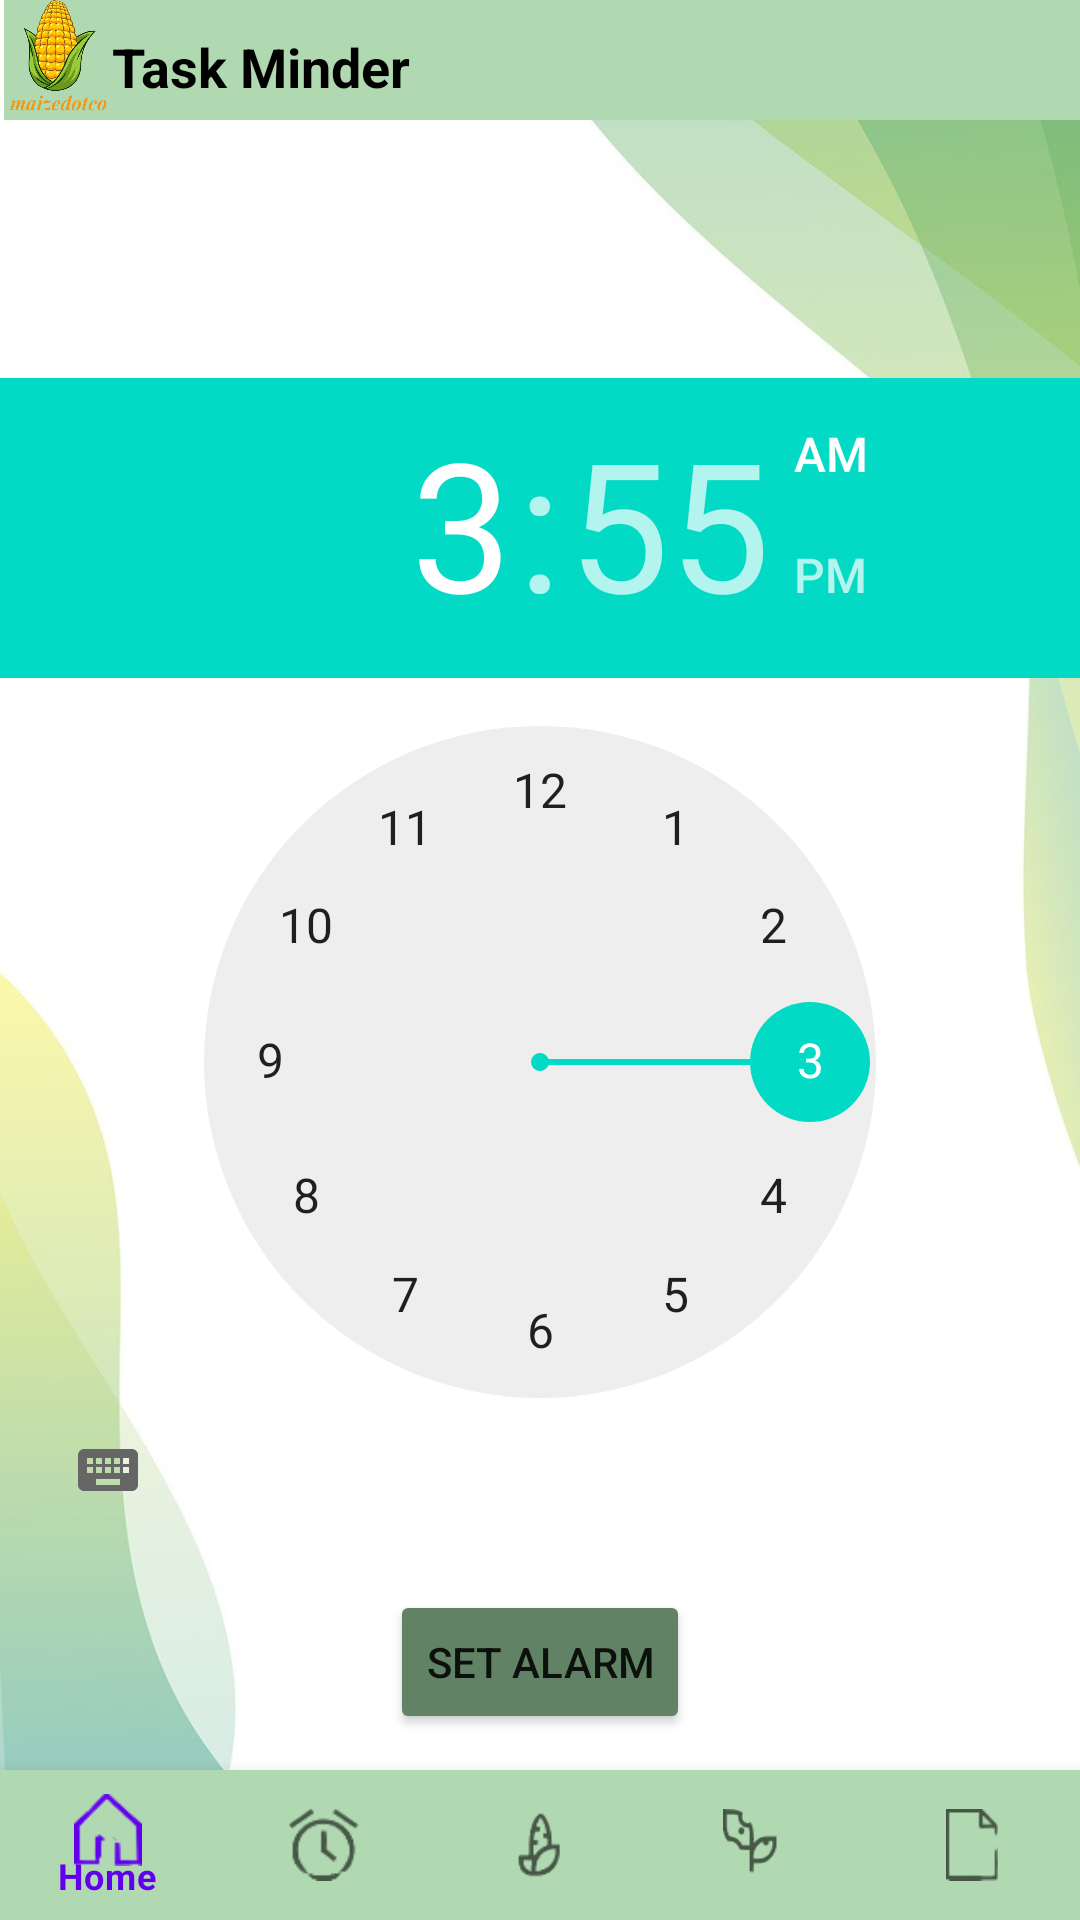

Reconstruct the res/layout file that produces this screen, plus the resources it refers to.
<!-- AndroidManifest.xml: application theme Theme.Maizedotco.NoActionBar -->
<!-- res/layout/activity_alarm.xml -->
<RelativeLayout xmlns:android="http://schemas.android.com/apk/res/android"
    xmlns:tools="http://schemas.android.com/tools"
    android:layout_width="match_parent"
    android:layout_height="match_parent"
    xmlns:app="http://schemas.android.com/apk/res-auto"
    tools:context=".Alarm"
    android:background="@drawable/background">

    <ImageView
        android:id="@+id/imageview"
        android:layout_width="40dp"
        android:layout_height="40dp"
        android:src="@drawable/maizeicon"/>

    <TextView
        android:id="@+id/jenis"
        android:layout_width="374dp"
        android:layout_height="40dp"
        android:layout_marginLeft="-3dp"
        android:layout_toRightOf="@id/imageview"
        android:background="@color/lime"
        android:paddingTop="10dp"
        android:text="Task Minder"
        android:textColor="@color/black"
        android:textSize="18sp"
        android:textStyle="bold" />

    <TimePicker
        android:id="@+id/timePicker"
        android:layout_width="wrap_content"
        android:layout_height="wrap_content"

        android:layout_centerInParent="true" />

    <Button
        android:id="@+id/startAlarm"
        android:layout_width="wrap_content"
        android:layout_height="wrap_content"
        android:layout_below="@id/timePicker"
        android:layout_centerHorizontal="true"
        android:layout_marginTop="16dp"
        android:text="Set Alarm"
        android:backgroundTint="@color/greenbtn"
        android:radius="100dp"/>

    <FrameLayout
        android:id="@+id/fragmentContainer"
        android:layout_width="match_parent"
        android:layout_height="match_parent"
        android:layout_below="@id/startAlarm" />

    <com.google.android.material.bottomnavigation.BottomNavigationView
        android:id="@+id/bottomnavview"
        android:layout_width="match_parent"
        android:layout_height="50dp"
        android:layout_alignParentBottom="true"
        android:layout_gravity="bottom"
        android:background="@color/lime"
        app:layout_constraintEnd_toEndOf="parent"
        app:layout_constraintStart_toStartOf="parent"
        app:menu="@menu/bottom_nav_menu" />

</RelativeLayout>
<!-- resources referenced by this layout -->
<resources>
  <color name="black">#FF000000</color>
  <color name="greenbtn">#618264</color>
  <color name="lime">#B0D9B1</color>
  <!-- drawable background: jpg bitmap (drawable, 49611 bytes) -->
  <!-- drawable maizeicon: png bitmap (drawable, 219765 bytes) -->
  <style name="Theme.Maizedotco.NoActionBar">
          <item name="windowActionBar">false</item>
          <item name="windowNoTitle">true</item>
      </style>
</resources>
